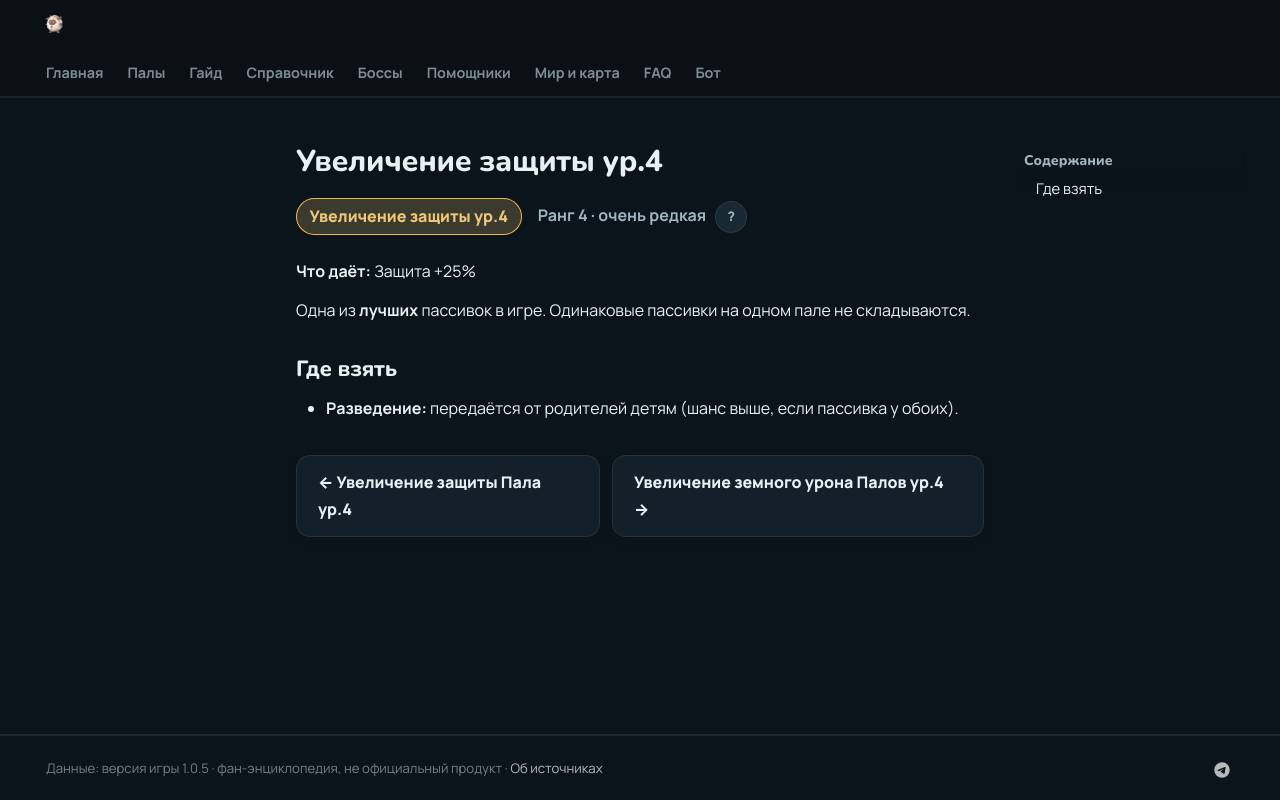

repository: 39den/palwiki · page: passivki/defense_up_lv_4/index.html · generator: mkdocs

# Увеличение защиты ур.4

<div class="psv-hero" markdown="0"><span class="psv r-4 big">Увеличение защиты ур.4</span> <span class="rk">Ранг 4 · очень редкая <button class="hlp" data-tip="Ранг — насколько сильна пассивка: от −3 (вредная) до 4 (легендарная). Чем выше, тем реже встречается.">?</button></span></div>

**Что даёт:** Защита +25%

Одна из **лучших** пассивок в игре. Одинаковые пассивки на одном пале не складываются.

## Где взять

- 🧬 **Разведение:** передаётся от родителей детям (шанс выше, если пассивка у обоих).


<div class="pn" markdown="0"><a class="card-link" href="../../passivki/pal_defense_up_lv_4/">← Увеличение защиты Пала ур.4</a><a class="card-link" href="../../passivki/pal_ground_damage_enhancement_lv_4/">Увеличение земного урона Палов ур.4 →</a></div>
